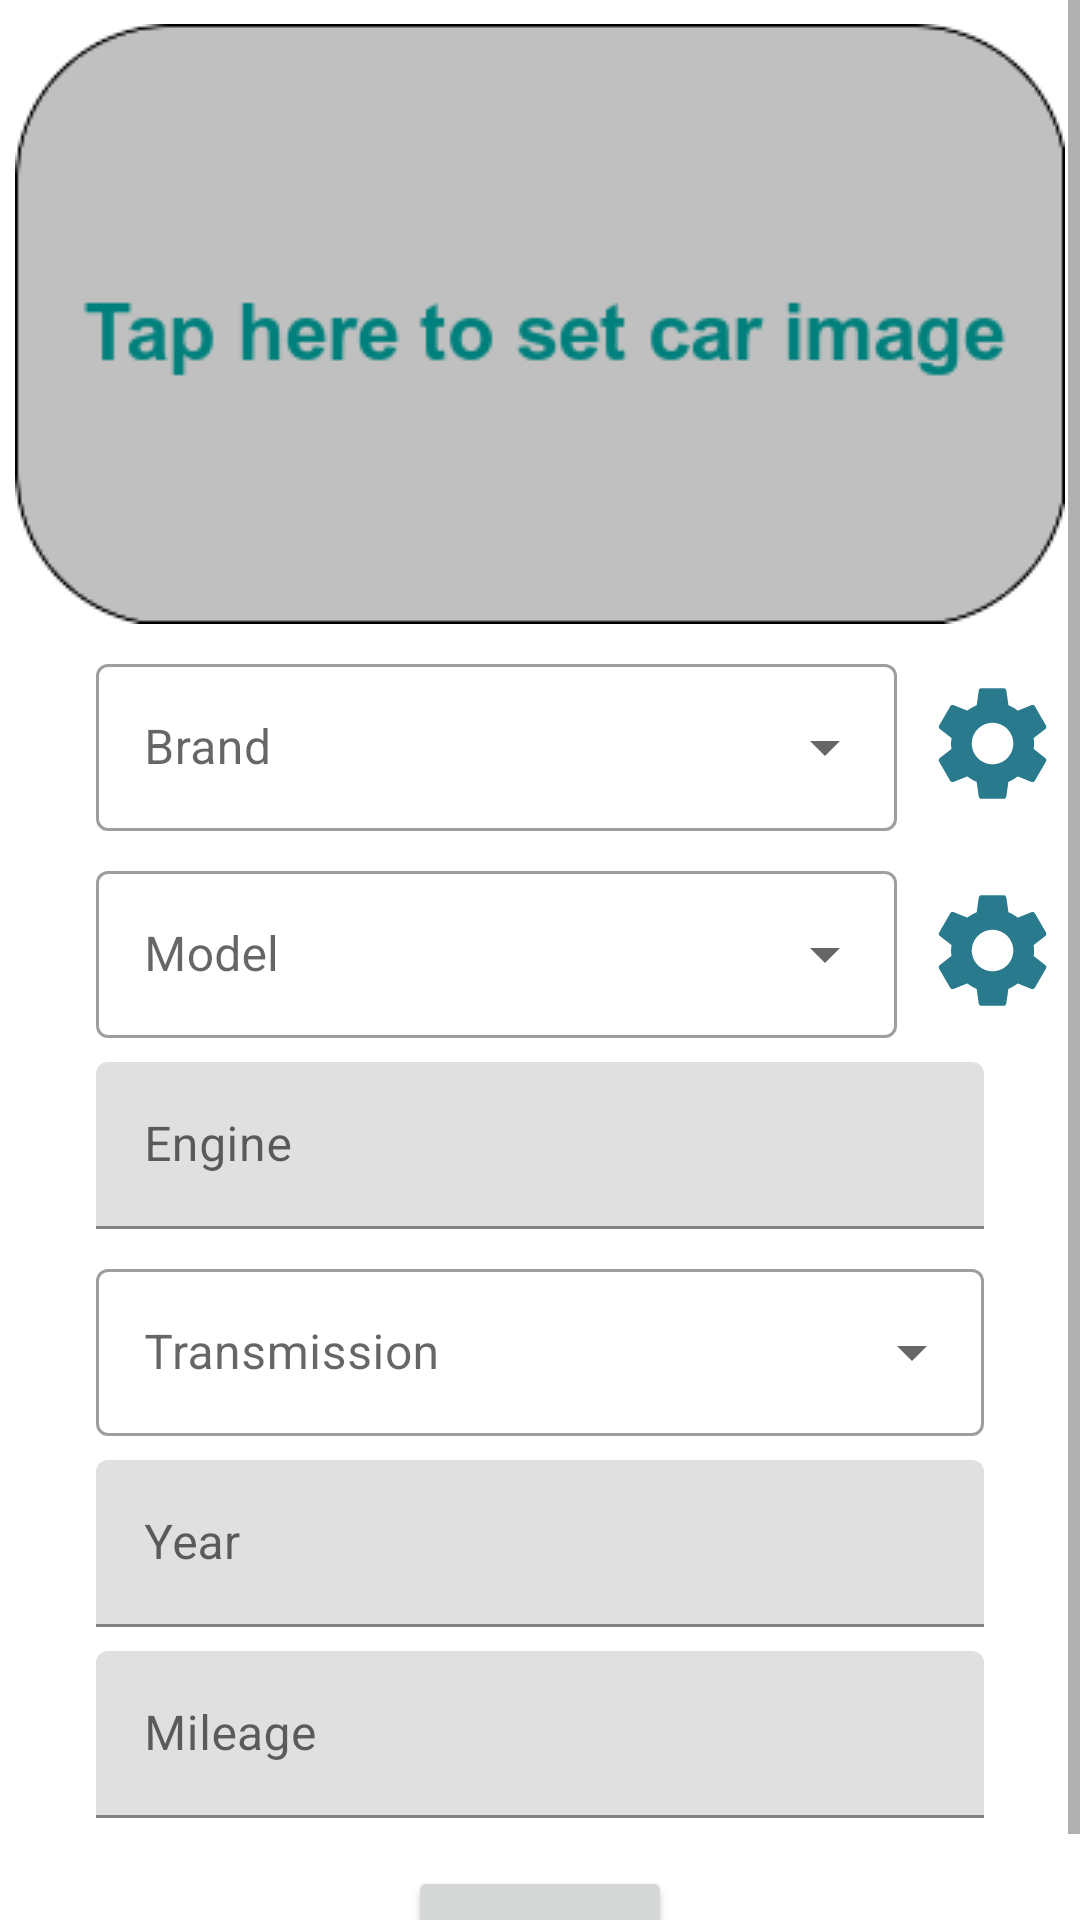

Here is an Android app screen rendered from its layout file. Give the layout XML and the strings, colors and styles it references.
<!-- AndroidManifest.xml: application theme Theme.FinalProjectAcad -->
<!-- res/layout/fragment_add_car.xml -->
<?xml version="1.0" encoding="utf-8"?>
<FrameLayout
    xmlns:android="http://schemas.android.com/apk/res/android"
    xmlns:app="http://schemas.android.com/apk/res-auto"
    xmlns:tools="http://schemas.android.com/tools"
    android:layout_width="match_parent"
    android:layout_height="match_parent"
    tools:context=".ui.fragments.AddCarFragment">

    <ScrollView
        android:layout_width="match_parent"
        android:layout_height="match_parent">

        <androidx.constraintlayout.widget.ConstraintLayout
            android:id="@+id/constrainAddFragment"
            android:layout_width="match_parent"
            android:layout_height="wrap_content"
            android:orientation="vertical">

            <Button
                android:id="@+id/buttonSaveNewCar"
                android:layout_width="wrap_content"
                android:layout_height="wrap_content"
                android:layout_marginTop="16dp"
                android:text="Save"
                app:layout_constraintEnd_toEndOf="parent"
                app:layout_constraintHorizontal_bias="0.5"
                app:layout_constraintStart_toStartOf="parent"
                app:layout_constraintTop_toBottomOf="@+id/textInputLayoutMileageNewCar" />

            <ImageView
                android:id="@+id/ivSelectImageCar"
                android:layout_width="0dp"
                android:layout_height="200dp"
                android:layout_marginTop="8dp"
                android:scaleType="centerInside"
                app:layout_constraintEnd_toEndOf="parent"
                app:layout_constraintHorizontal_bias="0.5"
                app:layout_constraintStart_toStartOf="parent"
                app:layout_constraintTop_toTopOf="parent"
                app:srcCompat="@drawable/promt_add_img"
                tools:src="@drawable/promt_add_img"
                tools:srcCompat="@drawable/promt_add_img" />

            <com.google.android.material.textfield.TextInputLayout
                android:id="@+id/textInputLayoutBrandNewCar"
                style="@style/Widget.MaterialComponents.TextInputLayout.OutlinedBox.ExposedDropdownMenu"
                android:layout_width="0dp"
                android:layout_height="wrap_content"
                android:layout_marginStart="32dp"
                android:layout_marginTop="8dp"
                android:layout_marginEnd="8dp"
                android:hint="Brand"
                app:layout_constraintBottom_toTopOf="@+id/textInputLayoutModelNewCar"
                app:layout_constraintEnd_toStartOf="@+id/imageButtonAddBrandInDB"
                app:layout_constraintHorizontal_bias="0.5"
                app:layout_constraintStart_toStartOf="parent"
                app:layout_constraintTop_toBottomOf="@+id/ivSelectImageCar">

                <androidx.appcompat.widget.AppCompatAutoCompleteTextView
                    android:id="@+id/autoCompleteTextBrandNewCar"
                    android:layout_width="match_parent"
                    android:layout_height="wrap_content" />

            </com.google.android.material.textfield.TextInputLayout>

            <com.google.android.material.textfield.TextInputLayout
                android:id="@+id/textInputLayoutModelNewCar"
                style="@style/Widget.MaterialComponents.TextInputLayout.OutlinedBox.ExposedDropdownMenu"
                android:layout_width="0dp"
                android:layout_height="wrap_content"
                android:layout_marginStart="32dp"
                android:layout_marginTop="8dp"
                android:layout_marginEnd="8dp"
                android:hint="Model"
                app:layout_constraintBottom_toTopOf="@+id/textInputLayoutEngineNewCar"
                app:layout_constraintEnd_toStartOf="@+id/imageButtonAddModelInDB"
                app:layout_constraintHorizontal_bias="0.5"
                app:layout_constraintStart_toStartOf="parent"
                app:layout_constraintTop_toBottomOf="@+id/textInputLayoutBrandNewCar">

                <androidx.appcompat.widget.AppCompatAutoCompleteTextView
                    android:id="@+id/autoCompleteTextModelNewCar"
                    android:layout_width="match_parent"
                    android:layout_height="wrap_content" />

            </com.google.android.material.textfield.TextInputLayout>

            <com.google.android.material.textfield.TextInputLayout
                android:id="@+id/textInputLayoutEngineNewCar"
                android:layout_width="0dp"
                android:layout_height="wrap_content"
                android:layout_marginStart="32dp"
                android:layout_marginTop="8dp"
                android:layout_marginEnd="32dp"
                android:hint="Engine"
                app:layout_constraintBottom_toTopOf="@+id/textInputLayoutTransmissionNewCar"
                app:layout_constraintEnd_toEndOf="parent"
                app:layout_constraintHorizontal_bias="0.5"
                app:layout_constraintStart_toStartOf="parent"
                app:layout_constraintTop_toBottomOf="@+id/textInputLayoutModelNewCar">

                <androidx.appcompat.widget.AppCompatEditText
                    android:layout_width="match_parent"
                    android:layout_height="wrap_content" />

            </com.google.android.material.textfield.TextInputLayout>

            <com.google.android.material.textfield.TextInputLayout
                android:id="@+id/textInputLayoutTransmissionNewCar"
                style="@style/Widget.MaterialComponents.TextInputLayout.OutlinedBox.ExposedDropdownMenu"
                android:layout_width="0dp"
                android:layout_height="wrap_content"
                android:layout_marginStart="32dp"
                android:layout_marginTop="8dp"
                android:layout_marginEnd="32dp"
                android:hint="Transmission"
                app:layout_constraintBottom_toTopOf="@+id/textInputLayoutYearNewCar"
                app:layout_constraintEnd_toEndOf="parent"
                app:layout_constraintHorizontal_bias="0.5"
                app:layout_constraintStart_toStartOf="parent"
                app:layout_constraintTop_toBottomOf="@+id/textInputLayoutEngineNewCar">

                <androidx.appcompat.widget.AppCompatAutoCompleteTextView
                    android:id="@+id/autoCompleteTextTransmissionNewCar"
                    android:layout_width="match_parent"
                    android:layout_height="wrap_content" />

            </com.google.android.material.textfield.TextInputLayout>

            <com.google.android.material.textfield.TextInputLayout
                android:id="@+id/textInputLayoutYearNewCar"
                android:layout_width="0dp"
                android:layout_height="wrap_content"
                android:layout_marginStart="32dp"
                android:layout_marginTop="8dp"
                android:layout_marginEnd="32dp"
                android:hint="Year"
                app:layout_constraintBottom_toTopOf="@+id/textInputLayoutMileageNewCar"
                app:layout_constraintEnd_toEndOf="parent"
                app:layout_constraintHorizontal_bias="0.5"
                app:layout_constraintStart_toStartOf="parent"
                app:layout_constraintTop_toBottomOf="@+id/textInputLayoutTransmissionNewCar">

                <androidx.appcompat.widget.AppCompatEditText

                    android:layout_width="match_parent"
                    android:layout_height="wrap_content"
                    android:inputType="date" />

            </com.google.android.material.textfield.TextInputLayout>

            <com.google.android.material.textfield.TextInputLayout
                android:id="@+id/textInputLayoutMileageNewCar"
                android:layout_width="0dp"
                android:layout_height="wrap_content"
                android:layout_marginStart="32dp"
                android:layout_marginTop="8dp"
                android:layout_marginEnd="32dp"
                android:hint="Mileage"
                app:layout_constraintEnd_toEndOf="parent"
                app:layout_constraintHorizontal_bias="0.5"
                app:layout_constraintStart_toStartOf="parent"
                app:layout_constraintTop_toBottomOf="@+id/textInputLayoutYearNewCar">

                <androidx.appcompat.widget.AppCompatEditText

                    android:layout_width="match_parent"
                    android:layout_height="wrap_content"
                    android:inputType="number" />

            </com.google.android.material.textfield.TextInputLayout>

            <ImageButton
                android:id="@+id/imageButtonAddBrandInDB"
                android:layout_width="45dp"
                android:layout_height="45dp"
                android:layout_marginEnd="8dp"
                android:layout_weight="1"
                android:background="?android:attr/colorBackground"
                android:scaleType="centerCrop"
                android:src="@drawable/ic_add_brand_or_model_foreground"
                app:layout_constraintBottom_toBottomOf="@+id/textInputLayoutBrandNewCar"
                app:layout_constraintEnd_toEndOf="parent"
                app:layout_constraintTop_toTopOf="@+id/textInputLayoutBrandNewCar" />

            <ImageButton
                android:id="@+id/imageButtonAddModelInDB"
                android:layout_width="45dp"
                android:layout_height="45dp"
                android:layout_marginEnd="8dp"
                android:background="?android:attr/colorBackground"
                android:scaleType="centerCrop"
                android:src="@drawable/ic_add_brand_or_model_foreground"
                app:layout_constraintBottom_toBottomOf="@+id/textInputLayoutModelNewCar"
                app:layout_constraintEnd_toEndOf="parent"
                app:layout_constraintTop_toTopOf="@+id/textInputLayoutModelNewCar" />


        </androidx.constraintlayout.widget.ConstraintLayout>
    </ScrollView>

</FrameLayout>
<!-- resources referenced by this layout -->
<resources>
  <!-- drawable ic_add_brand_or_model_foreground (drawable) -->
  <vector xmlns:android="http://schemas.android.com/apk/res/android"
      android:width="108dp"
      android:height="108dp"
      android:viewportWidth="108"
      android:viewportHeight="108"
      android:tint="#287A8C">
    <group android:scaleX="4.61"
        android:scaleY="4.61"
        android:translateX="1.91"
        android:translateY="1.91">
      <path
          android:fillColor="@android:color/white"
          android:pathData="M19.14,12.94c0.04,-0.3 0.06,-0.61 0.06,-0.94c0,-0.32 -0.02,-0.64 -0.07,-0.94l2.03,-1.58c0.18,-0.14 0.23,-0.41 0.12,-0.61l-1.92,-3.32c-0.12,-0.22 -0.37,-0.29 -0.59,-0.22l-2.39,0.96c-0.5,-0.38 -1.03,-0.7 -1.62,-0.94L14.4,2.81c-0.04,-0.24 -0.24,-0.41 -0.48,-0.41h-3.84c-0.24,0 -0.43,0.17 -0.47,0.41L9.25,5.35C8.66,5.59 8.12,5.92 7.63,6.29L5.24,5.33c-0.22,-0.08 -0.47,0 -0.59,0.22L2.74,8.87C2.62,9.08 2.66,9.34 2.86,9.48l2.03,1.58C4.84,11.36 4.8,11.69 4.8,12s0.02,0.64 0.07,0.94l-2.03,1.58c-0.18,0.14 -0.23,0.41 -0.12,0.61l1.92,3.32c0.12,0.22 0.37,0.29 0.59,0.22l2.39,-0.96c0.5,0.38 1.03,0.7 1.62,0.94l0.36,2.54c0.05,0.24 0.24,0.41 0.48,0.41h3.84c0.24,0 0.44,-0.17 0.47,-0.41l0.36,-2.54c0.59,-0.24 1.13,-0.56 1.62,-0.94l2.39,0.96c0.22,0.08 0.47,0 0.59,-0.22l1.92,-3.32c0.12,-0.22 0.07,-0.47 -0.12,-0.61L19.14,12.94zM12,15.6c-1.98,0 -3.6,-1.62 -3.6,-3.6s1.62,-3.6 3.6,-3.6s3.6,1.62 3.6,3.6S13.98,15.6 12,15.6z"/>
    </group>
  </vector>
  <!-- drawable promt_add_img: png bitmap (drawable-v24, 13563 bytes) -->
  <style name="Theme.FinalProjectAcad" parent="Theme.MaterialComponents.DayNight.DarkActionBar">
          
          <item name="colorPrimary">@color/purple_500</item>
          <item name="colorPrimaryVariant">#d4e157</item>
          <item name="colorOnPrimary">@color/white</item>
          
          <item name="colorSecondary">#a5d6a7</item>
          <item name="colorSecondaryVariant">@color/teal_700</item>
          <item name="colorOnSecondary">@color/black</item>
          
          <item name="android:statusBarColor" tools:targetApi="l">?attr/colorPrimaryVariant</item>
          
          <item name="windowNoTitle">true</item>
          <item name="android:windowNoTitle">true</item>
      </style>
  <color name="purple_500">#FF6200EE</color>
  <color name="white">#FFFFFFFF</color>
  <color name="teal_700">#FF018786</color>
  <color name="black">#FF000000</color>
</resources>
